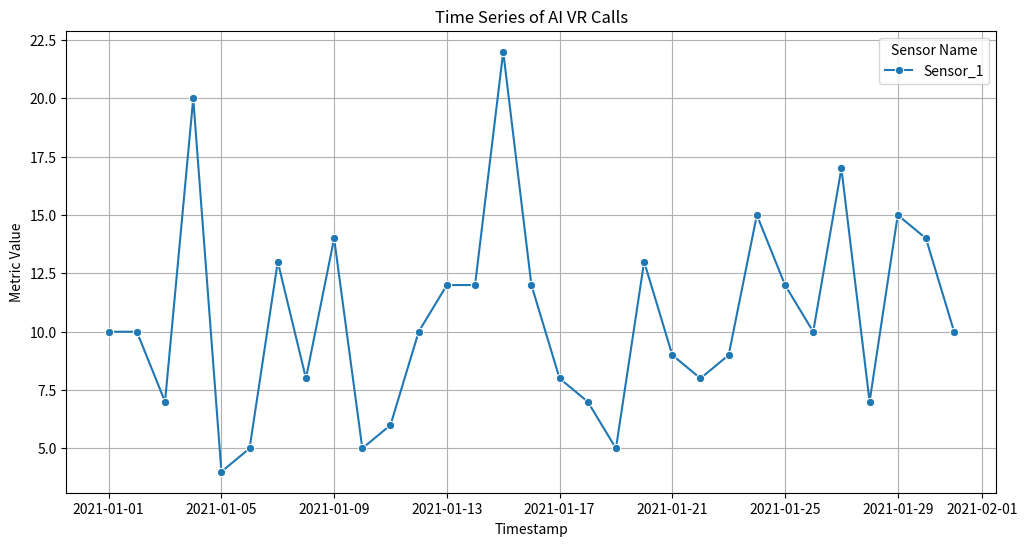

Write the Python code that produced this figure.
import pandas as pd
import numpy as np
import matplotlib.pyplot as plt
import seaborn as sns

# Генерация временного ряда
timestamps = pd.date_range(start='2021-01-01', end='2021-01-31', freq='D')
metric_values = np.random.poisson(lam=10, size=len(timestamps))
sensor_names = ['Sensor_1'] * len(timestamps)

# Создание DataFrame
df = pd.DataFrame({'timestamp': timestamps, 'metric_value': metric_values, 'sensor_name': sensor_names})

# Построение графика с использованием Seaborn
plt.figure(figsize=(12, 6))
sns.lineplot(x='timestamp', y='metric_value', hue='sensor_name', data=df, marker='o')
plt.title('Time Series of AI VR Calls')
plt.xlabel('Timestamp')
plt.ylabel('Metric Value')
plt.grid(True)
plt.legend(title='Sensor Name')
plt.show()
